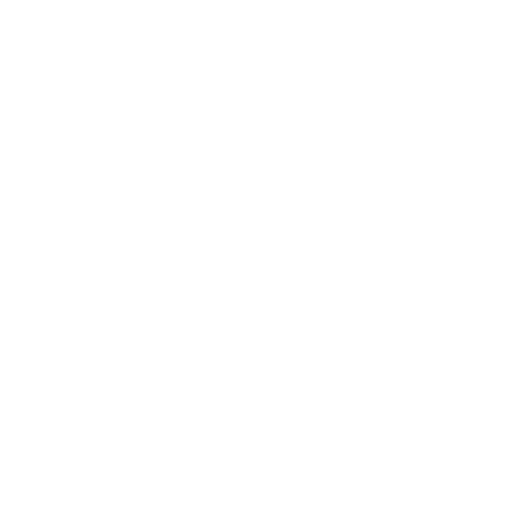
t = 0.00 s
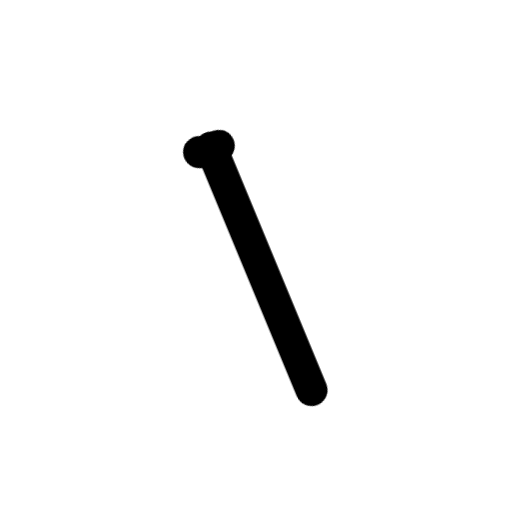
t = 0.43 s
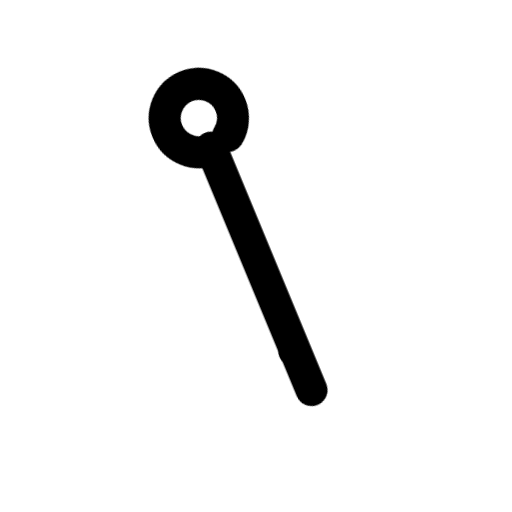
t = 0.84 s
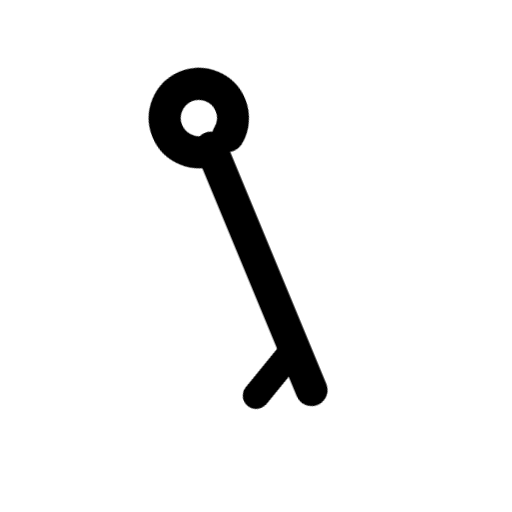
t = 1.25 s
t = 1.79 s: frame unchanged from t = 1.25 s, image omitted
t = 2.33 s: frame unchanged from t = 1.25 s, image omitted

The animated SVG that drew these frames (rendered in a browser with its animation timeline set to each time). Animation: 3 CSS @keyframes rules; one cycle of 2.65 s, repeats indefinitely.

<svg xmlns="http://www.w3.org/2000/svg" width="24" height="24" fill="none" stroke="currentColor" stroke-linecap="round" stroke-linejoin="round" stroke-width="2" viewBox="0 0 24 24">
    <!-- Generated by scripts/icon-expansion/generate.mjs -->
    <!-- Motion: trace each stroke from its own origin, accumulate the drawing, then hold before restarting. -->
    <style>
        @media (prefers-reduced-motion: no-preference) {
            @keyframes ira-stroke-wind-barb-sse-5kt-0 { 0% { stroke-dashoffset: 1; opacity: 0; } 0.4% { opacity: 1; } 15.6667%, 88% { stroke-dashoffset: 0; opacity: 1; } 100% { stroke-dashoffset: 0; opacity: 0; } }
            [data-ira-stroke-reveal="wind-barb-sse-5kt"] [data-ira-line="0"] { stroke-dasharray: 1 1; animation: ira-stroke-wind-barb-sse-5kt-0 2.65s cubic-bezier(.25,.65,.35,1) infinite; }
            @keyframes ira-stroke-wind-barb-sse-5kt-1 { 0%, 15.6667% { stroke-dashoffset: 1; opacity: 0; } 16.0667% { opacity: 1; } 31.3333%, 88% { stroke-dashoffset: 0; opacity: 1; } 100% { stroke-dashoffset: 0; opacity: 0; } }
            [data-ira-stroke-reveal="wind-barb-sse-5kt"] [data-ira-line="1"] { stroke-dasharray: 1 1; animation: ira-stroke-wind-barb-sse-5kt-1 2.65s cubic-bezier(.25,.65,.35,1) infinite; }
            @keyframes ira-stroke-wind-barb-sse-5kt-2 { 0%, 31.3333% { stroke-dashoffset: 1; opacity: 0; } 31.7333% { opacity: 1; } 47%, 88% { stroke-dashoffset: 0; opacity: 1; } 100% { stroke-dashoffset: 0; opacity: 0; } }
            [data-ira-stroke-reveal="wind-barb-sse-5kt"] [data-ira-line="2"] { stroke-dasharray: 1 1; animation: ira-stroke-wind-barb-sse-5kt-2 2.65s cubic-bezier(.25,.65,.35,1) infinite; }
        }
    </style>
    <g data-ira-stroke-reveal="wind-barb-sse-5kt"><g transform="rotate(157.5 12 12)"><g stroke-width="1.5"><path data-ira-line="0" pathLength="1" d="M12 5.2L12 17.5"/><path data-ira-line="1" pathLength="1" d="M12 17.4A1.6 1.6 0 1 1 12 20.599999999999998A1.6 1.6 0 1 1 12 17.4z"/></g></g><g transform="rotate(157.5 12 12)"><g stroke-width="1.25"><path data-ira-line="2" pathLength="1" d="M12 7.3L14.5 5.949999999999999"/></g></g></g>
</svg>
